Dataset: sneakers_-identification (GitHub, ryounasso/sneakers_-identification). Classes: Converse, Vans Old Skool, Adidas Stan Smith, Adidas Yeezy Boost.

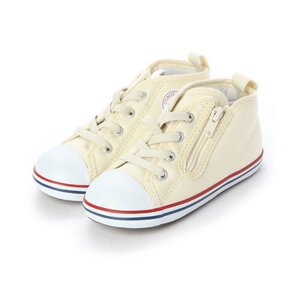
Label: Converse

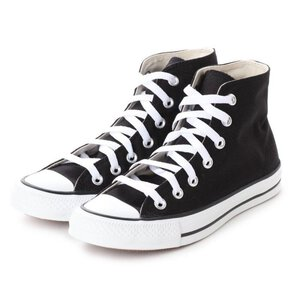
Label: Converse

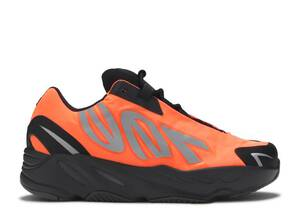
Label: Adidas Yeezy Boost

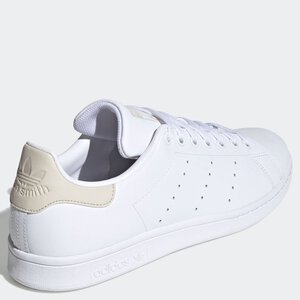
Label: Adidas Stan Smith

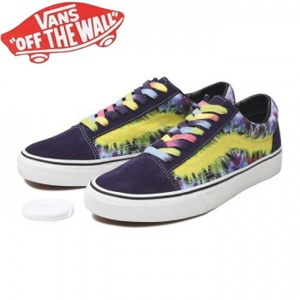
Label: Vans Old Skool

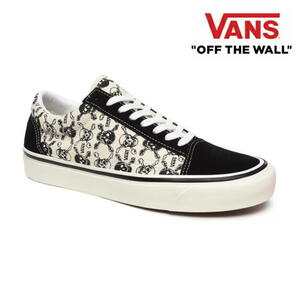
Label: Vans Old Skool
